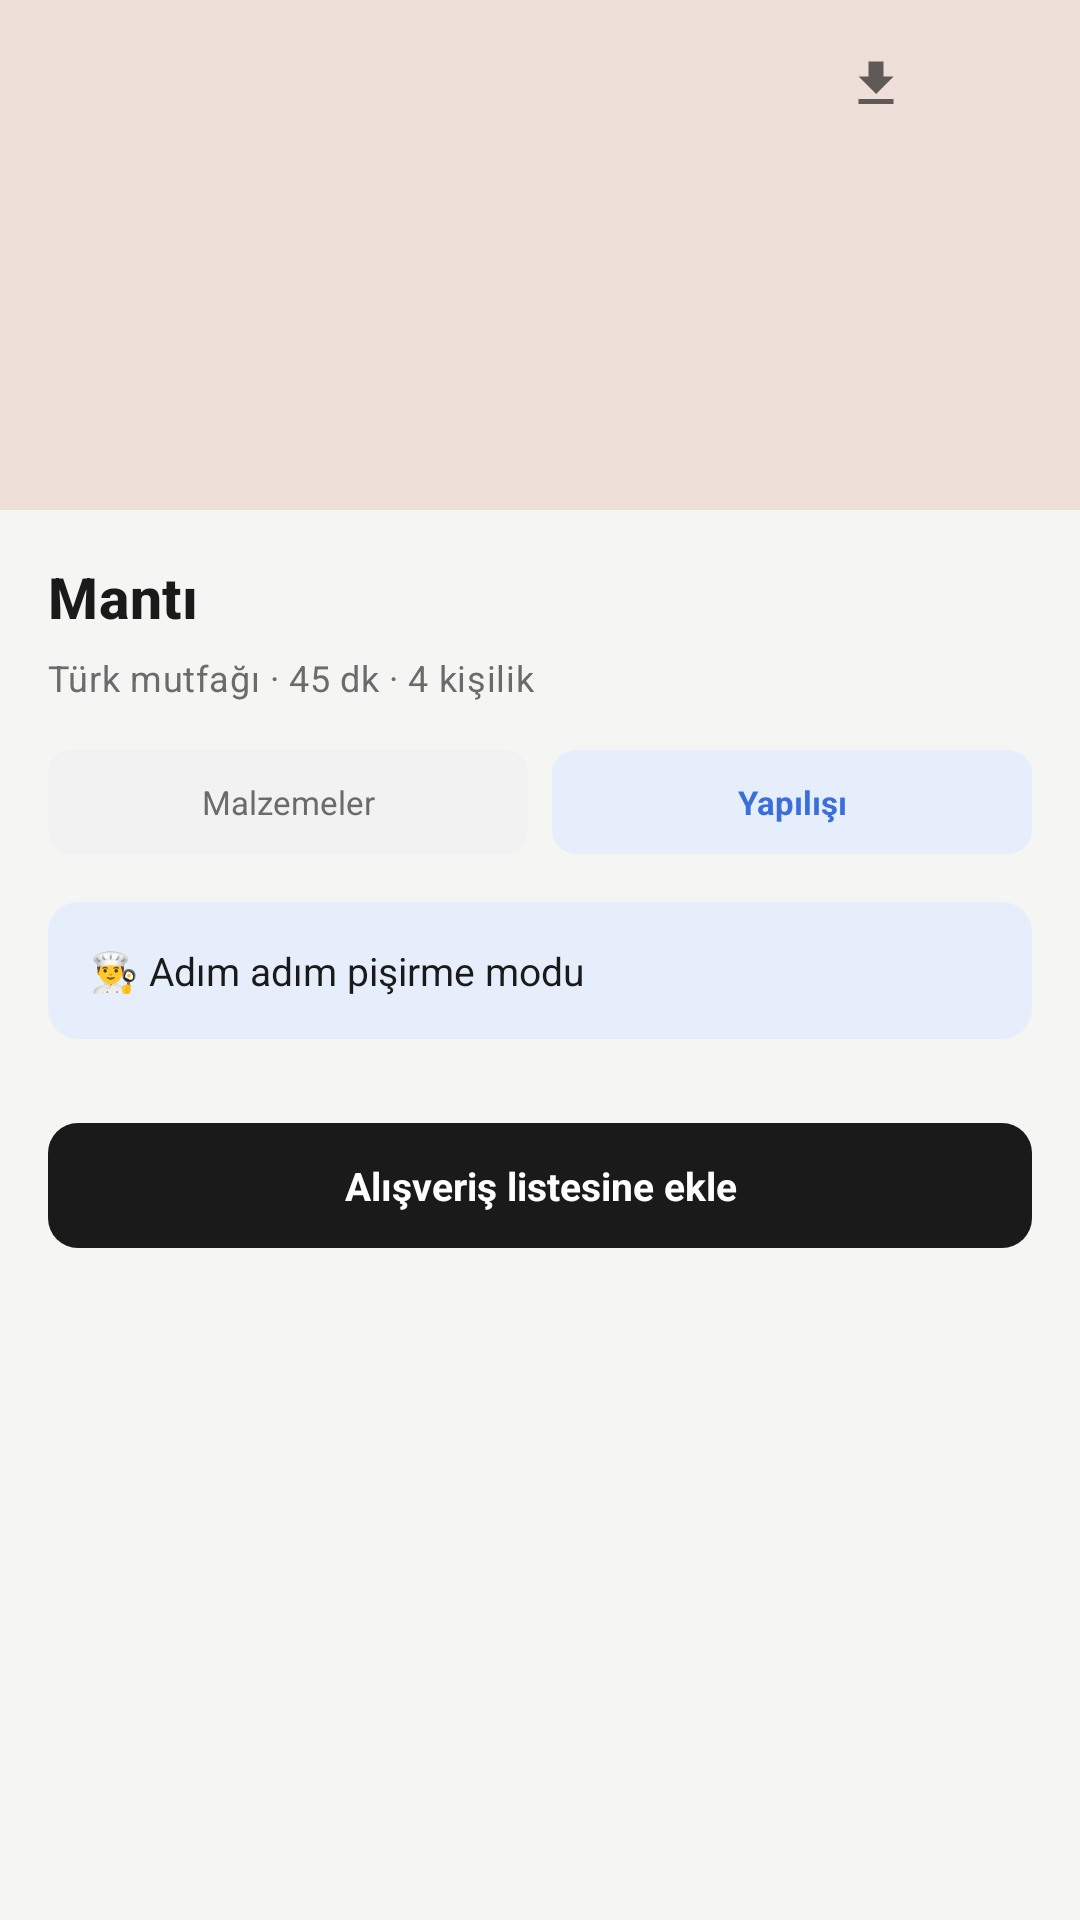

Produce the Android XML layout that renders to this screen, including the resource entries it uses.
<!-- AndroidManifest.xml: application theme Theme.Yemivo -->
<!-- res/layout/fragment_recipe_detail.xml -->
<?xml version="1.0" encoding="utf-8"?>
<androidx.constraintlayout.widget.ConstraintLayout xmlns:android="http://schemas.android.com/apk/res/android"
    xmlns:app="http://schemas.android.com/apk/res-auto"
    xmlns:tools="http://schemas.android.com/tools"
    android:layout_width="match_parent"
    android:layout_height="match_parent"
    android:background="@color/tabs_detail_screen_bg">

    

    <ImageView
        android:id="@+id/ivHero"
        android:layout_width="0dp"
        android:layout_height="@dimen/hero_image_height"
        android:background="@drawable/bg_hero_placeholder"
        android:contentDescription="@null"
        android:padding="@dimen/spacing_huge"
        android:scaleType="centerInside"
        tools:src="@drawable/cat_ana_yemek"
        app:layout_constraintEnd_toEndOf="parent"
        app:layout_constraintStart_toStartOf="parent"
        app:layout_constraintTop_toTopOf="parent" />

    <ImageView
        android:id="@+id/ivBack"
        android:layout_width="@dimen/icon_button_size"
        android:layout_height="@dimen/icon_button_size"
        android:layout_marginStart="@dimen/spacing_md"
        android:layout_marginTop="@dimen/spacing_md"
        android:background="@drawable/bg_circle_white"
        android:contentDescription="@null"
        android:padding="@dimen/spacing_xs"
        android:src="@drawable/ic_back"
        android:tint="@color/icon_on_photo"
        app:layout_constraintStart_toStartOf="parent"
        app:layout_constraintTop_toTopOf="parent" />

    <ImageView
        android:id="@+id/ivFavorite"
        android:layout_width="@dimen/icon_button_size"
        android:layout_height="@dimen/icon_button_size"
        android:layout_marginTop="@dimen/spacing_md"
        android:layout_marginEnd="@dimen/spacing_md"
        android:background="@drawable/bg_circle_white"
        android:contentDescription="@null"
        android:padding="@dimen/spacing_xs"
        android:src="@drawable/ic_heart_filled"
        app:layout_constraintEnd_toEndOf="parent"
        app:layout_constraintTop_toTopOf="parent" />

    <ImageView
        android:id="@+id/ivDownload"
        android:layout_width="@dimen/icon_button_size"
        android:layout_height="@dimen/icon_button_size"
        android:layout_marginTop="@dimen/spacing_md"
        android:layout_marginEnd="@dimen/spacing_sm"
        android:background="@drawable/bg_circle_white"
        android:contentDescription="@null"
        android:padding="@dimen/spacing_xs"
        android:src="@drawable/ic_download"
        app:layout_constraintEnd_toStartOf="@id/ivFavorite"
        app:layout_constraintTop_toTopOf="parent" />

    

    <androidx.core.widget.NestedScrollView
        android:layout_width="0dp"
        android:layout_height="0dp"
        app:layout_constraintBottom_toBottomOf="parent"
        app:layout_constraintEnd_toEndOf="parent"
        app:layout_constraintStart_toStartOf="parent"
        app:layout_constraintTop_toBottomOf="@id/ivHero">

        <LinearLayout
            android:layout_width="match_parent"
            android:layout_height="wrap_content"
            android:orientation="vertical"
            android:padding="@dimen/spacing_lg">

            <TextView
                android:id="@+id/tvTitle"
                android:layout_width="wrap_content"
                android:layout_height="wrap_content"
                android:text="@string/recipe_name_mantı"
                android:textAppearance="@style/TextAppearance.Yemivo.HeadlineSm" />

            <TextView
                android:id="@+id/tvMeta"
                android:layout_width="wrap_content"
                android:layout_height="wrap_content"
                android:layout_marginTop="@dimen/spacing_xs"
                android:layout_marginBottom="@dimen/spacing_lg"
                android:text="@string/recipe_detail_meta_mantı"
                android:textAppearance="@style/TextAppearance.Yemivo.BodySecondary" />

            <LinearLayout
                android:layout_width="match_parent"
                android:layout_height="wrap_content"
                android:layout_marginBottom="@dimen/spacing_lg"
                android:orientation="horizontal">

                <TextView
                    android:id="@+id/tabIngredients"
                    android:layout_width="0dp"
                    android:layout_height="wrap_content"
                    android:layout_weight="1"
                    android:background="@drawable/bg_tab_inactive"
                    android:gravity="center"
                    android:padding="@dimen/spacing_sm_md"
                    android:text="@string/tab_ingredients"
                    android:textColor="@color/text_secondary"
                    android:textSize="@dimen/text_sm" />

                <TextView
                    android:id="@+id/tabInstructions"
                    android:layout_width="0dp"
                    android:layout_height="wrap_content"
                    android:layout_marginStart="@dimen/spacing_sm"
                    android:layout_weight="1"
                    android:background="@drawable/bg_tab_active"
                    android:gravity="center"
                    android:padding="@dimen/spacing_sm_md"
                    android:text="@string/tab_instructions"
                    android:textColor="@color/accent"
                    android:textStyle="bold"
                    android:textSize="@dimen/text_sm" />

            </LinearLayout>

            <LinearLayout
                android:id="@+id/rowPortionEntry"
                android:layout_width="match_parent"
                android:layout_height="wrap_content"
                android:layout_marginBottom="@dimen/spacing_md"
                android:background="@drawable/bg_icon_box_accent"
                android:gravity="center_vertical"
                android:orientation="horizontal"
                android:padding="@dimen/spacing_md_lg"
                android:visibility="gone"
                tools:visibility="visible">

                <TextView
                    android:id="@+id/tvPortionEntry"
                    android:layout_width="0dp"
                    android:layout_height="wrap_content"
                    android:layout_weight="1"
                    android:textColor="@color/text_primary"
                    android:textSize="@dimen/text_body"
                    tools:text="@string/portion_adjuster_entry" />

                <ImageView
                    android:layout_width="16dp"
                    android:layout_height="16dp"
                    android:contentDescription="@null"
                    android:src="@drawable/ic_chevron_right"
                    app:tint="@color/accent" />

            </LinearLayout>

            <androidx.recyclerview.widget.RecyclerView
                android:id="@+id/rvIngredients"
                android:layout_width="match_parent"
                android:layout_height="wrap_content"
                android:nestedScrollingEnabled="false"
                android:visibility="gone"
                app:layoutManager="androidx.recyclerview.widget.LinearLayoutManager"
                tools:itemCount="4"
                tools:listitem="@layout/item_recipe_ingredient"
                tools:visibility="visible" />

            <LinearLayout
                android:id="@+id/rowCookModeEntry"
                android:layout_width="match_parent"
                android:layout_height="wrap_content"
                android:layout_marginBottom="@dimen/spacing_md"
                android:background="@drawable/bg_icon_box_accent"
                android:gravity="center_vertical"
                android:orientation="horizontal"
                android:padding="@dimen/spacing_md_lg">

                <TextView
                    android:layout_width="0dp"
                    android:layout_height="wrap_content"
                    android:layout_weight="1"
                    android:text="@string/cook_mode_entry"
                    android:textColor="@color/text_primary"
                    android:textSize="@dimen/text_body" />

                <ImageView
                    android:layout_width="16dp"
                    android:layout_height="16dp"
                    android:contentDescription="@null"
                    android:src="@drawable/ic_chevron_right"
                    app:tint="@color/accent" />

            </LinearLayout>

            <androidx.recyclerview.widget.RecyclerView
                android:id="@+id/rvSteps"
                android:layout_width="match_parent"
                android:layout_height="wrap_content"
                android:nestedScrollingEnabled="false"
                app:layoutManager="androidx.recyclerview.widget.LinearLayoutManager"
                tools:itemCount="3"
                tools:listitem="@layout/item_recipe_step" />

            <TextView
                android:id="@+id/btnAddToShoppingList"
                style="@style/Widget.Yemivo.ButtonDark"
                android:layout_width="match_parent"
                android:layout_height="wrap_content"
                android:layout_marginTop="@dimen/spacing_lg"
                android:text="@string/action_add_to_shopping_list" />

        </LinearLayout>

    </androidx.core.widget.NestedScrollView>

</androidx.constraintlayout.widget.ConstraintLayout>
<!-- res/layout/item_recipe_ingredient.xml (included above) -->
<?xml version="1.0" encoding="utf-8"?>
<LinearLayout xmlns:android="http://schemas.android.com/apk/res/android"
    xmlns:tools="http://schemas.android.com/tools"
    android:layout_width="match_parent"
    android:layout_height="wrap_content"
    android:layout_marginBottom="@dimen/spacing_md"
    android:gravity="center_vertical"
    android:orientation="horizontal">

    <View
        android:layout_width="@dimen/dot_indicator_size"
        android:layout_height="@dimen/dot_indicator_size"
        android:background="@drawable/bg_dot_accent" />

    <TextView
        android:id="@+id/tvIngredient"
        android:layout_width="0dp"
        android:layout_height="wrap_content"
        android:layout_marginStart="@dimen/spacing_sm_md"
        android:layout_weight="1"
        android:textAppearance="@style/TextAppearance.Yemivo.BodySecondary"
        android:textColor="@color/text_primary"
        android:textSize="@dimen/text_body"
        tools:text="2 su bardağı un" />

</LinearLayout>
<!-- res/layout/item_recipe_step.xml (included above) -->
<?xml version="1.0" encoding="utf-8"?>
<LinearLayout xmlns:android="http://schemas.android.com/apk/res/android"
    xmlns:tools="http://schemas.android.com/tools"
    android:layout_width="match_parent"
    android:layout_height="wrap_content"
    android:layout_marginBottom="@dimen/spacing_md"
    android:gravity="top"
    android:orientation="horizontal">

    <TextView
        android:id="@+id/tvStepNumber"
        android:layout_width="@dimen/step_number_size"
        android:layout_height="@dimen/step_number_size"
        android:background="@drawable/bg_circle_accent"
        android:gravity="center"
        android:textColor="@color/accent"
        android:textSize="@dimen/text_sm"
        android:textStyle="bold"
        tools:text="1" />

    <TextView
        android:id="@+id/tvStepText"
        android:layout_width="0dp"
        android:layout_height="wrap_content"
        android:layout_marginStart="@dimen/spacing_sm_md"
        android:layout_weight="1"
        android:lineSpacingMultiplier="1.3"
        android:textAppearance="@style/TextAppearance.Yemivo.BodySecondary"
        android:textSize="@dimen/text_body"
        tools:text="@string/recipe_step_1" />

</LinearLayout>
<!-- resources referenced by this layout -->
<resources>
  <color name="accent">#FF3A6EDC</color>
  <color name="icon_on_photo">#FF1A1A1A</color>
  <color name="tabs_detail_screen_bg">@color/page_bg</color>
  <color name="text_primary">#FF1A1A1A</color>
  <color name="text_secondary">#FF6B6B6B</color>
  <dimen name="dot_indicator_size">6dp</dimen>
  <dimen name="hero_image_height">170dp</dimen>
  <dimen name="icon_button_size">32dp</dimen>
  <dimen name="spacing_huge">32dp</dimen>
  <dimen name="spacing_lg">16dp</dimen>
  <dimen name="spacing_md">12dp</dimen>
  <dimen name="spacing_md_lg">14dp</dimen>
  <dimen name="spacing_sm">8dp</dimen>
  <dimen name="spacing_sm_md">10dp</dimen>
  <dimen name="spacing_xs">6dp</dimen>
  <dimen name="step_number_size">20dp</dimen>
  <dimen name="text_body">13sp</dimen>
  <dimen name="text_sm">11sp</dimen>
  <!-- drawable bg_hero_placeholder (drawable) -->
  <?xml version="1.0" encoding="utf-8"?>
  <shape xmlns:android="http://schemas.android.com/apk/res/android" android:shape="rectangle">
      <solid android:color="@color/hero_placeholder" />
  </shape>
  <!-- drawable bg_icon_box_accent (drawable) -->
  <?xml version="1.0" encoding="utf-8"?>
  <shape xmlns:android="http://schemas.android.com/apk/res/android" android:shape="rectangle">
      <solid android:color="@color/accent_bg" />
      <corners android:radius="@dimen/radius_md" />
  </shape>
  <!-- drawable bg_tab_active (drawable) -->
  <?xml version="1.0" encoding="utf-8"?>
  <shape xmlns:android="http://schemas.android.com/apk/res/android" android:shape="rectangle">
      <solid android:color="@color/accent_bg" />
      <corners android:radius="@dimen/radius_sm" />
  </shape>
  <!-- drawable bg_tab_inactive (drawable) -->
  <?xml version="1.0" encoding="utf-8"?>
  <shape xmlns:android="http://schemas.android.com/apk/res/android" android:shape="rectangle">
      <solid android:color="@color/tab_inactive_bg" />
      <corners android:radius="@dimen/radius_sm" />
  </shape>
  <string name="action_add_to_shopping_list">Alışveriş listesine ekle</string>
  <string name="cook_mode_entry">👨‍🍳 Adım adım pişirme modu</string>
  <string name="portion_adjuster_entry">Porsiyon: %d kişilik</string>
  <string name="recipe_step_1">Hamuru yoğurup 20 dakika dinlendirin.</string>
  <string name="tab_ingredients">Malzemeler</string>
  <string name="tab_instructions">Yapılışı</string>
  <style name="TextAppearance.Yemivo.BodySecondary" parent="TextAppearance.MaterialComponents.Body2">
          <item name="android:textSize">@dimen/text_body_sm</item>
          <item name="android:textColor">@color/text_secondary</item>
      </style>
  <style name="TextAppearance.Yemivo.HeadlineSm" parent="TextAppearance.MaterialComponents.Headline6">
          <item name="android:textSize">@dimen/text_headline_sm</item>
          <item name="android:textStyle">bold</item>
          <item name="android:textColor">@color/text_primary</item>
      </style>
  <color name="page_bg">#FFF5F5F4</color>
  <color name="hero_placeholder">#FFEEE0D8</color>
  <color name="accent_bg">#FFE6EDFB</color>
  <dimen name="radius_md">10dp</dimen>
  <dimen name="radius_sm">8dp</dimen>
  <color name="tab_inactive_bg">#FFF2F2F2</color>
  <dimen name="text_body_sm">12sp</dimen>
  <dimen name="text_headline_sm">19sp</dimen>
  <!-- drawable bg_button_dark (drawable) -->
  <?xml version="1.0" encoding="utf-8"?>
  <shape xmlns:android="http://schemas.android.com/apk/res/android" android:shape="rectangle">
      <solid android:color="@color/cta_dark_bg" />
      <corners android:radius="@dimen/radius_md" />
  </shape>
  <color name="cta_dark_text">#FFFFFFFF</color>
  <color name="white">#FFFFFFFF</color>
  <color name="surface">#FFFFFFFF</color>
  <color name="cta_dark_bg">#FF1A1A1A</color>
</resources>
